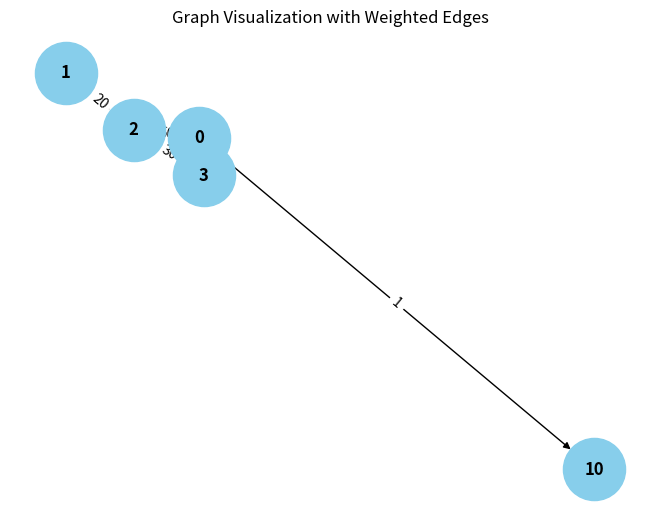

The script that saved this image: (Note: this script raises an exception after producing the figure.)
from collections import defaultdict

# ---------------------------
# WeightedGraph Class
# ---------------------------
class WeightedGraph:
    def __init__(self, vertices):
        self.vertices = vertices
        self.adj_list = {i: [] for i in range(vertices)}  # Adjacency list for the graph
        self.edges = []  # List to store the edges (u, v, weight)

    def add_edge(self, u, v, weight):
        """Add a single edge to the graph."""
        if (u, v, weight) not in self.edges:
            self.edges.append((u, v, weight))
            self.adj_list[u].append((v, weight))

    def add_multiple_edges(self, edges):
        """Add multiple edges at once."""
        for u, v, weight in edges:
            self.add_edge(u, v, weight)

    def get_edges(self):
        """Return all edges in the graph."""
        return self.edges

    def print_edges(self):
        """Print the edges of the graph."""
        print("Edges in the graph:")
        for u, v, weight in self.edges:
            print(f"{u} -> {v} (Weight: {weight})")

    def print_adj_list(self):
        """Print the adjacency list of the graph."""
        print("Adjacency List of the graph:")
        for u in self.adj_list:
            print(f"{u} -> {self.adj_list[u]}")

    def is_cyclic_directed(self):
        """Detect if there is a cycle in a directed graph using DFS."""
        visited = [False] * self.vertices
        rec_stack = [False] * self.vertices

        def dfs(v):
            visited[v] = True
            rec_stack[v] = True
            for neighbor, _ in self.adj_list[v]:
                if not visited[neighbor] and dfs(neighbor):
                    return True
                elif rec_stack[neighbor]:
                    return True
            rec_stack[v] = False
            return False

        for node in range(self.vertices):
            if not visited[node]:
                if dfs(node):
                    return True
        return False

    def is_cyclic_undirected(self):
        """Detect if there is a cycle in an undirected graph using DFS."""
        visited = [False] * self.vertices

        def dfs(v, parent):
            visited[v] = True
            for neighbor, _ in self.adj_list[v]:
                if not visited[neighbor]:
                    if dfs(neighbor, v):
                        return True
                elif parent != neighbor:
                    return True
            return False

        for node in range(self.vertices):
            if not visited[node]:
                if dfs(node, -1):
                    return True
        return False

    def is_negative_cycle(self):
        """Detect if there is a negative cycle using Bellman-Ford."""
        dist = [float("inf")] * self.vertices
        dist[0] = 0  # Start from node 0

        for _ in range(self.vertices - 1):
            for u, v, weight in self.edges:
                if dist[u] != float("inf") and dist[u] + weight < dist[v]:
                    dist[v] = dist[u] + weight

        for u, v, weight in self.edges:
            if dist[u] != float("inf") and dist[u] + weight < dist[v]:
                return True  # Negative cycle detected
        return False

    def reset_graph(self):
        """Reset the graph to its empty state."""
        self.edges = []  # Clear all edges
        self.adj_list = {i: [] for i in range(self.vertices)}  # Reset adjacency list for each vertex

    def union(self, parent, u, v):
        """Union-find helper function."""
        root_u = self.find_parent(parent, u)
        root_v = self.find_parent(parent, v)
        if root_u != root_v:
            parent[root_u] = root_v

    def find_parent(self, parent, v):
        """Find the root of the node using path compression."""
        if parent[v] == -1:
            return v
        parent[v] = self.find_parent(parent, parent[v])
        return parent[v]

    def is_cyclic_undirected_union_find(self):
        """Detect cycles in an undirected graph using Union-Find."""
        parent = [-1] * self.vertices

        for u, v, _ in self.edges:
            x = self.find_parent(parent, u)
            y = self.find_parent(parent, v)

            if x == y:
                return True
            self.union(parent, x, y)
        return False

    # ---------------------------
    # Helper functions for testing
    # ---------------------------

    def reset_graph_helper(self):
        """Reset the graph to an empty state for testing."""
        self.edges = []
        self.adj_list = defaultdict(list)

    def get_edges_helper(self):
        """Return all edges for testing."""
        return self.edges

    def add_multiple_edges_helper(self, edges):
        """Add multiple edges for testing."""
        for edge in edges:
            self.add_edge(*edge)

# ---------------------------
# Helper Class for Cycle Test Results
# ---------------------------
class CycleDetectionResults:
    def __init__(self):
        self.directed_cycle_detected = False
        self.undirected_cycle_detected = False
        self.negative_cycle_detected = False

# ---------------------------
# Additional Functionalities
# ---------------------------

class GraphRenderer:
    def __init__(self, graph):
        """Initialize the renderer for visualizing the graph."""
        self.graph = graph

    def render_edges(self):
        """Render the edges of the graph."""
        print("\nRendering edges of the graph:")
        for u, v, weight in self.graph.get_edges():
            print(f"{u} -> {v} (Weight: {weight})")

    def render_adj_list(self):
        """Render the adjacency list of the graph."""
        print("\nRendering adjacency list:")
        self.graph.print_adj_list()

    def render_summary(self):
        """Render a summary of the graph."""
        print("\nGraph summary:")
        print(f"Total vertices: {self.graph.vertices}")
        print(f"Total edges: {len(self.graph.get_edges())}")
        print(f"Is cyclic (directed): {self.graph.is_cyclic_directed()}")
        print(f"Is cyclic (undirected): {self.graph.is_cyclic_undirected()}")
        print(f"Has negative cycle: {self.graph.is_negative_cycle()}")

import matplotlib.pyplot as plt
import networkx as nx

class WeightedGraphVisualization:
    def __init__(self, graph):
        """Initialize the visualization of weighted graph."""
        self.graph = graph

    def visualize(self):
        """Visualize the graph with weighted edges using networkx and matplotlib."""
        G = nx.DiGraph()  # Using DiGraph for directed graph visualization

        # Add edges to the networkx graph
        for u, v, weight in self.graph.get_edges():
            G.add_edge(u, v, weight=weight)

        # Draw the graph
        pos = nx.spring_layout(G)  # Layout for node positioning
        edge_labels = nx.get_edge_attributes(G, 'weight')

        # Draw nodes, edges, and labels
        nx.draw(G, pos, with_labels=True, node_color='skyblue', node_size=2000, font_size=12, font_weight='bold')
        nx.draw_networkx_edge_labels(G, pos, edge_labels=edge_labels)

        # Display the plot
        plt.title("Graph Visualization with Weighted Edges")
        plt.show()


# ---------------------------
# Main Program
# ---------------------------

class WeightedGraphHandler:
    def __init__(self, vertices):
        """Initialize the graph handler."""
        self.graph = WeightedGraph(vertices)
        self.renderer = GraphRenderer(self.graph)
        self.visualizer = WeightedGraphVisualization(self.graph)

    def add_edges(self, edges):
        """Add edges to the graph."""
        for edge in edges:
            self.graph.add_edge(*edge)

    def render_graph(self):
        """Render the graph using the renderer."""
        self.renderer.render_edges()
        self.renderer.render_adj_list()

    def visualize_graph(self):
        """Visualize the graph using the visualizer."""
        self.visualizer.visualize()

    def cycle_detection_summary(self):
        """Print the cycle detection summary."""
        print("\nCycle detection summary:")
        print(f"Directed cycle detected: {self.graph.is_cyclic_directed()}")
        print(f"Undirected cycle detected: {self.graph.is_cyclic_undirected()}")
        print(f"Negative cycle detected: {self.graph.is_negative_cycle()}")

# ---------------------------
# Extended Graph Operations
# ---------------------------

class GraphCycleAnalysis:
    def __init__(self, graph):
        """Initialize cycle analysis on the graph."""
        self.graph = graph
        self.results = CycleDetectionResults()

    def analyze_cycles(self):
        """Analyze different types of cycles in the graph."""
        self.results.directed_cycle_detected = self.graph.is_cyclic_directed()
        self.results.undirected_cycle_detected = self.graph.is_cyclic_undirected()
        self.results.negative_cycle_detected = self.graph.is_negative_cycle()

    def print_analysis(self):
        """Print the analysis results."""
        print(f"Directed cycle detected: {self.results.directed_cycle_detected}")
        print(f"Undirected cycle detected: {self.results.undirected_cycle_detected}")
        print(f"Negative cycle detected: {self.results.negative_cycle_detected}")

# ---------------------------
# Main Function
# ---------------------------

if __name__ == "__main__":
    # Create a graph with 4 vertices (0, 1, 2, 3)
    graph_handler = WeightedGraphHandler(4)

    # Add some sample edges (u, v, weight)
    edges = [
        (0 , 10, 1),  # Edge from 0 to 1 with weight 10
        (1, 2, 20),  # Edge from 1 to 2 with weight 20
        (2, 3, 30),  # Edge from 2 to 3 with weight 30
        (3, 0, 40),  # Edge from 3 to 0 with weight 40 (creates a directed cycle: 0 -> 1 -> 2 -> 3 -> 0)
        (0, 2, 50)  # Edge from 0 to 2 with weight 50
    ]

    # Add edges to the graph
    graph_handler.add_edges(edges)

    # Render the graph's edges and adjacency list
    graph_handler.render_graph()

    # Visualize the graph
    graph_handler.visualize_graph()

    # Detect and print the cycle results
    graph_handler.cycle_detection_summary()

    # Analyze cycles in detail
    cycle_analysis = GraphCycleAnalysis(graph_handler.graph)
    cycle_analysis.analyze_cycles()
    cycle_analysis.print_analysis()
